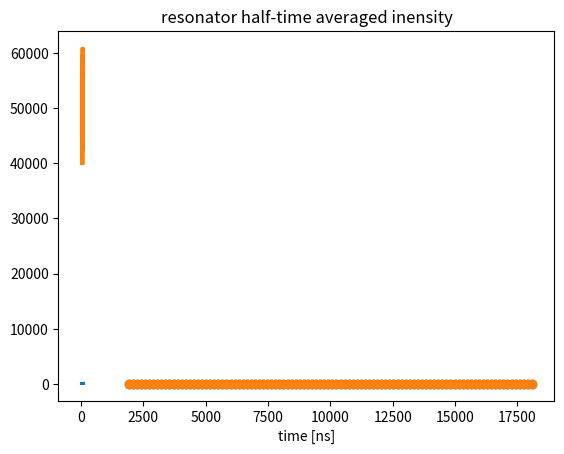
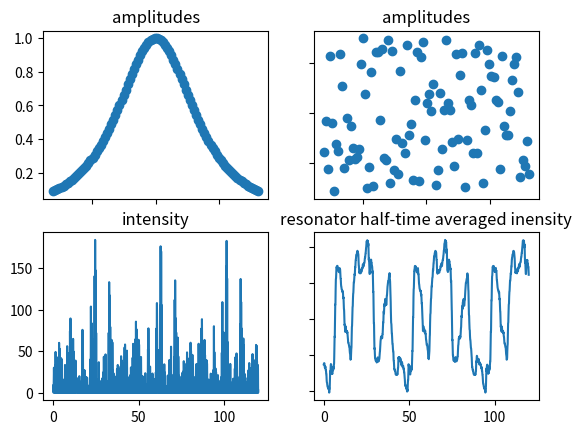

These charts were generated, in order, by the following Python code:
import numpy as np
import math
import matplotlib.pyplot as plt
import random
import pandas as pd

M = 100
a = np.empty([M, 3])
freq_0 = 10000
d_v = 26  # MHz
d_v_gen = 1092  # MHz

counts = 20000
time = 120  # ns
resonator_time = 38.04  # time of resonator is approximately 38 ns
period = math.floor(counts / (2 * time / resonator_time))


def ampl_of_mode(numb):
    freq = freq_0 + 1 / 2 * (2 * numb + 1 - M) * 2 * math.pi * d_v
    ampl = 1 / math.cosh(2 * math.acosh(2) * (freq - freq_0) / (2 * math.pi * d_v_gen))
    phase = random.uniform(-math.pi, math.pi)
    return freq, ampl, phase


for i in range(M):
    a[i, :] = ampl_of_mode(i)

E = np.empty([counts, 2])

for k in range(counts):
    E[k, 0] = k * (time / counts)
    E[k, 1] = 0
    for i in range(M):
        E[k, 1] = E[k, 1] + a[i, 1] * math.cos(a[i, 0] * E[k, 0] * (10 ** (-3)) + a[i, 2])

df = pd.DataFrame(E[:, 1])
df.to_csv(r'D:\SHITTT.txt', header=None, index=None, sep=' ', mode='a')

Intensity = (E[:, 1]) ** 2

plt.scatter(a[:, 0], a[:, 1])
plt.title('amplitudes')
plt.xlabel('frequency')
plt.show()

plt.scatter(a[:, 0], a[:, 2])
plt.title('phase')
plt.xlabel('frequency')
plt.show()

plt.plot(E[:, 0], Intensity)
plt.title('intensity')
plt.xlabel('time [ns]')
plt.show()


# averaging
def moving_average(x, w):
    return np.convolve(x, np.ones(w), 'valid')


Averaged = moving_average(Intensity, period)
plt.plot(np.linspace(0, 120, len(Averaged)), Averaged)
plt.title('resonator half-time averaged inensity')
plt.xlabel('time [ns]')
plt.show()

fig, axs = plt.subplots(2, 2)
axs[0, 0].scatter(a[:, 0], a[:, 1])
axs[0, 0].set_title('amplitudes')
axs[0, 1].scatter(a[:, 0], a[:, 2])
axs[0, 1].set_title('amplitudes')
axs[1, 0].plot(E[:, 0], Intensity)
axs[1, 0].set_title('intensity')
axs[1, 1].plot(np.linspace(0, 120, len(Averaged)), Averaged)
axs[1, 1].set_title('resonator half-time averaged inensity')

for ax in axs.flat:
    ax.label_outer()

plt.show()